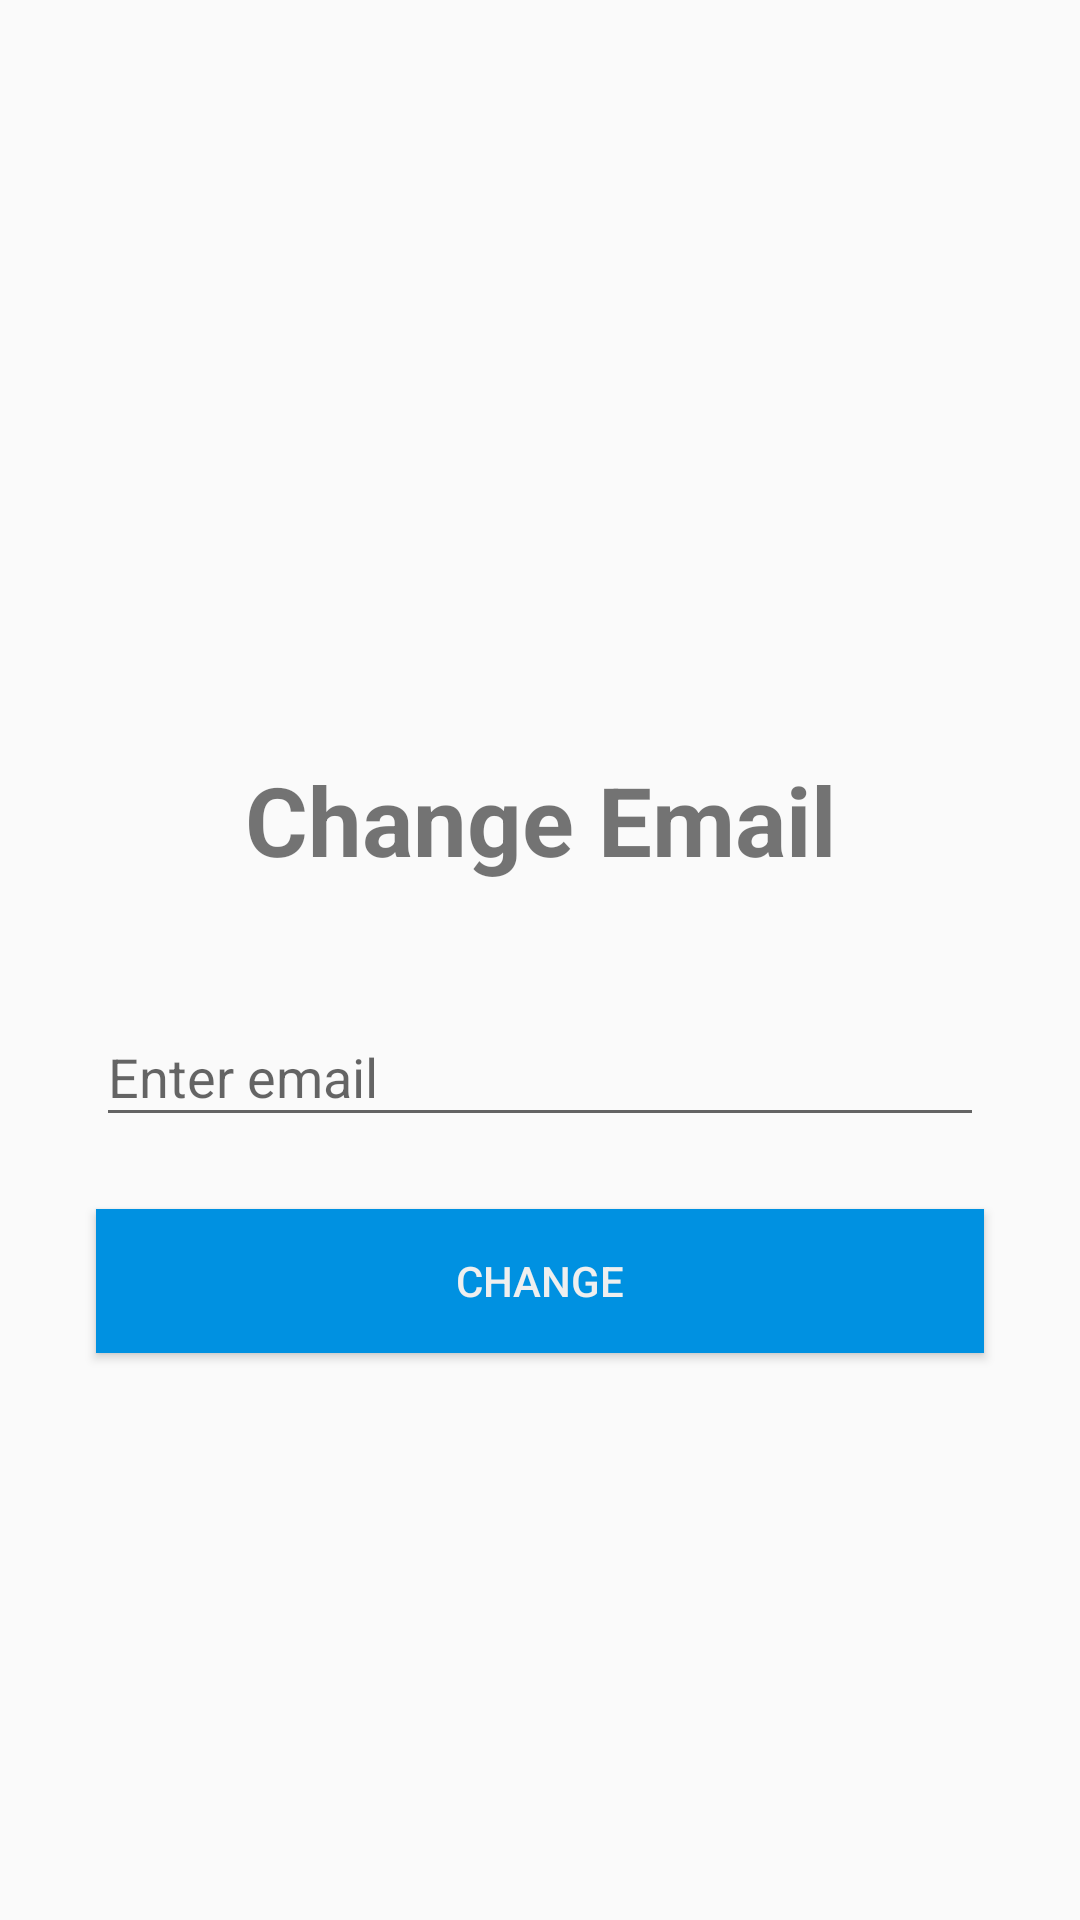

Reconstruct the res/layout file that produces this screen, plus the resources it refers to.
<!-- AndroidManifest.xml: application theme AppTheme -->
<!-- res/layout/change_email_fragment.xml -->
<?xml version="1.0" encoding="utf-8"?>
<android.support.constraint.ConstraintLayout xmlns:android="http://schemas.android.com/apk/res/android"
    xmlns:app="http://schemas.android.com/apk/res-auto"
    xmlns:tools="http://schemas.android.com/tools"
    android:layout_width="match_parent"
    android:layout_height="match_parent">

    <ImageView
        android:id="@+id/logo"
        android:layout_width="150dp"
        android:layout_height="150dp"
        android:layout_marginBottom="8dp"
        android:layout_marginEnd="8dp"
        android:layout_marginStart="8dp"
        android:layout_marginTop="8dp"
        android:adjustViewBounds="true"
        android:src="@drawable/firebase_logo"
        app:layout_constraintBottom_toBottomOf="parent"
        app:layout_constraintEnd_toEndOf="parent"
        app:layout_constraintHorizontal_bias="0.497"
        app:layout_constraintStart_toStartOf="parent"
        app:layout_constraintTop_toTopOf="parent"
        app:layout_constraintVertical_bias="0.164" />

    <TextView
        android:id="@+id/tv_change_password"
        android:layout_width="wrap_content"
        android:layout_height="wrap_content"
        android:layout_marginEnd="8dp"
        android:layout_marginStart="8dp"
        android:layout_marginTop="16dp"
        android:text="@string/change_email"
        android:textSize="32sp"
        android:textStyle="bold"
        app:layout_constraintEnd_toEndOf="parent"
        app:layout_constraintStart_toStartOf="parent"
        app:layout_constraintTop_toBottomOf="@+id/logo" />

    <android.support.design.widget.TextInputLayout
        android:id="@+id/ti_password"
        android:layout_width="match_parent"
        android:layout_height="wrap_content"
        android:layout_marginEnd="32dp"
        android:layout_marginStart="32dp"
        android:layout_marginTop="32dp"
        app:layout_constraintEnd_toEndOf="parent"
        app:layout_constraintStart_toStartOf="parent"
        app:layout_constraintTop_toBottomOf="@+id/tv_change_password">

        <EditText
            android:id="@+id/et_email"
            android:layout_width="match_parent"
            android:layout_height="wrap_content"
            android:hint="@string/hint_email"
            android:inputType="textEmailAddress"
            android:maxLines="1" />
    </android.support.design.widget.TextInputLayout>

    <Button
        android:id="@+id/btn_change"
        android:layout_width="match_parent"
        android:layout_height="wrap_content"
        android:layout_marginEnd="32dp"
        android:layout_marginStart="32dp"
        android:layout_marginTop="24dp"
        android:background="@color/colorAccent"
        android:text="@string/btn_change"
        android:textColor="@color/background"
        app:layout_constraintEnd_toEndOf="parent"
        app:layout_constraintStart_toStartOf="parent"
        app:layout_constraintTop_toBottomOf="@+id/ti_password" />

    <ProgressBar
        android:id="@+id/progress_bar"
        android:layout_width="wrap_content"
        android:layout_height="wrap_content"
        android:layout_marginBottom="8dp"
        android:layout_marginEnd="8dp"
        android:layout_marginStart="8dp"
        android:layout_marginTop="8dp"
        android:visibility="invisible"
        app:layout_constraintBottom_toBottomOf="parent"
        app:layout_constraintEnd_toEndOf="parent"
        app:layout_constraintStart_toStartOf="parent"
        app:layout_constraintTop_toBottomOf="@+id/btn_change" />

</android.support.constraint.ConstraintLayout>
<!-- resources referenced by this layout -->
<resources>
  <color name="background">#efefef</color>
  <color name="colorAccent">#0091e1</color>
  <string name="btn_change">Change</string>
  <string name="change_email">Change Email</string>
  <string name="hint_email">Enter email</string>
  <style name="AppTheme" parent="Theme.AppCompat.Light.NoActionBar">
          
          <item name="colorPrimary">@color/colorPrimary</item>
          <item name="colorPrimaryDark">@color/colorPrimaryDark</item>
          <item name="colorAccent">@color/colorAccent</item>
      </style>
  <color name="colorPrimary">#0091e1</color>
  <color name="colorPrimaryDark">#1565C0</color>
</resources>
